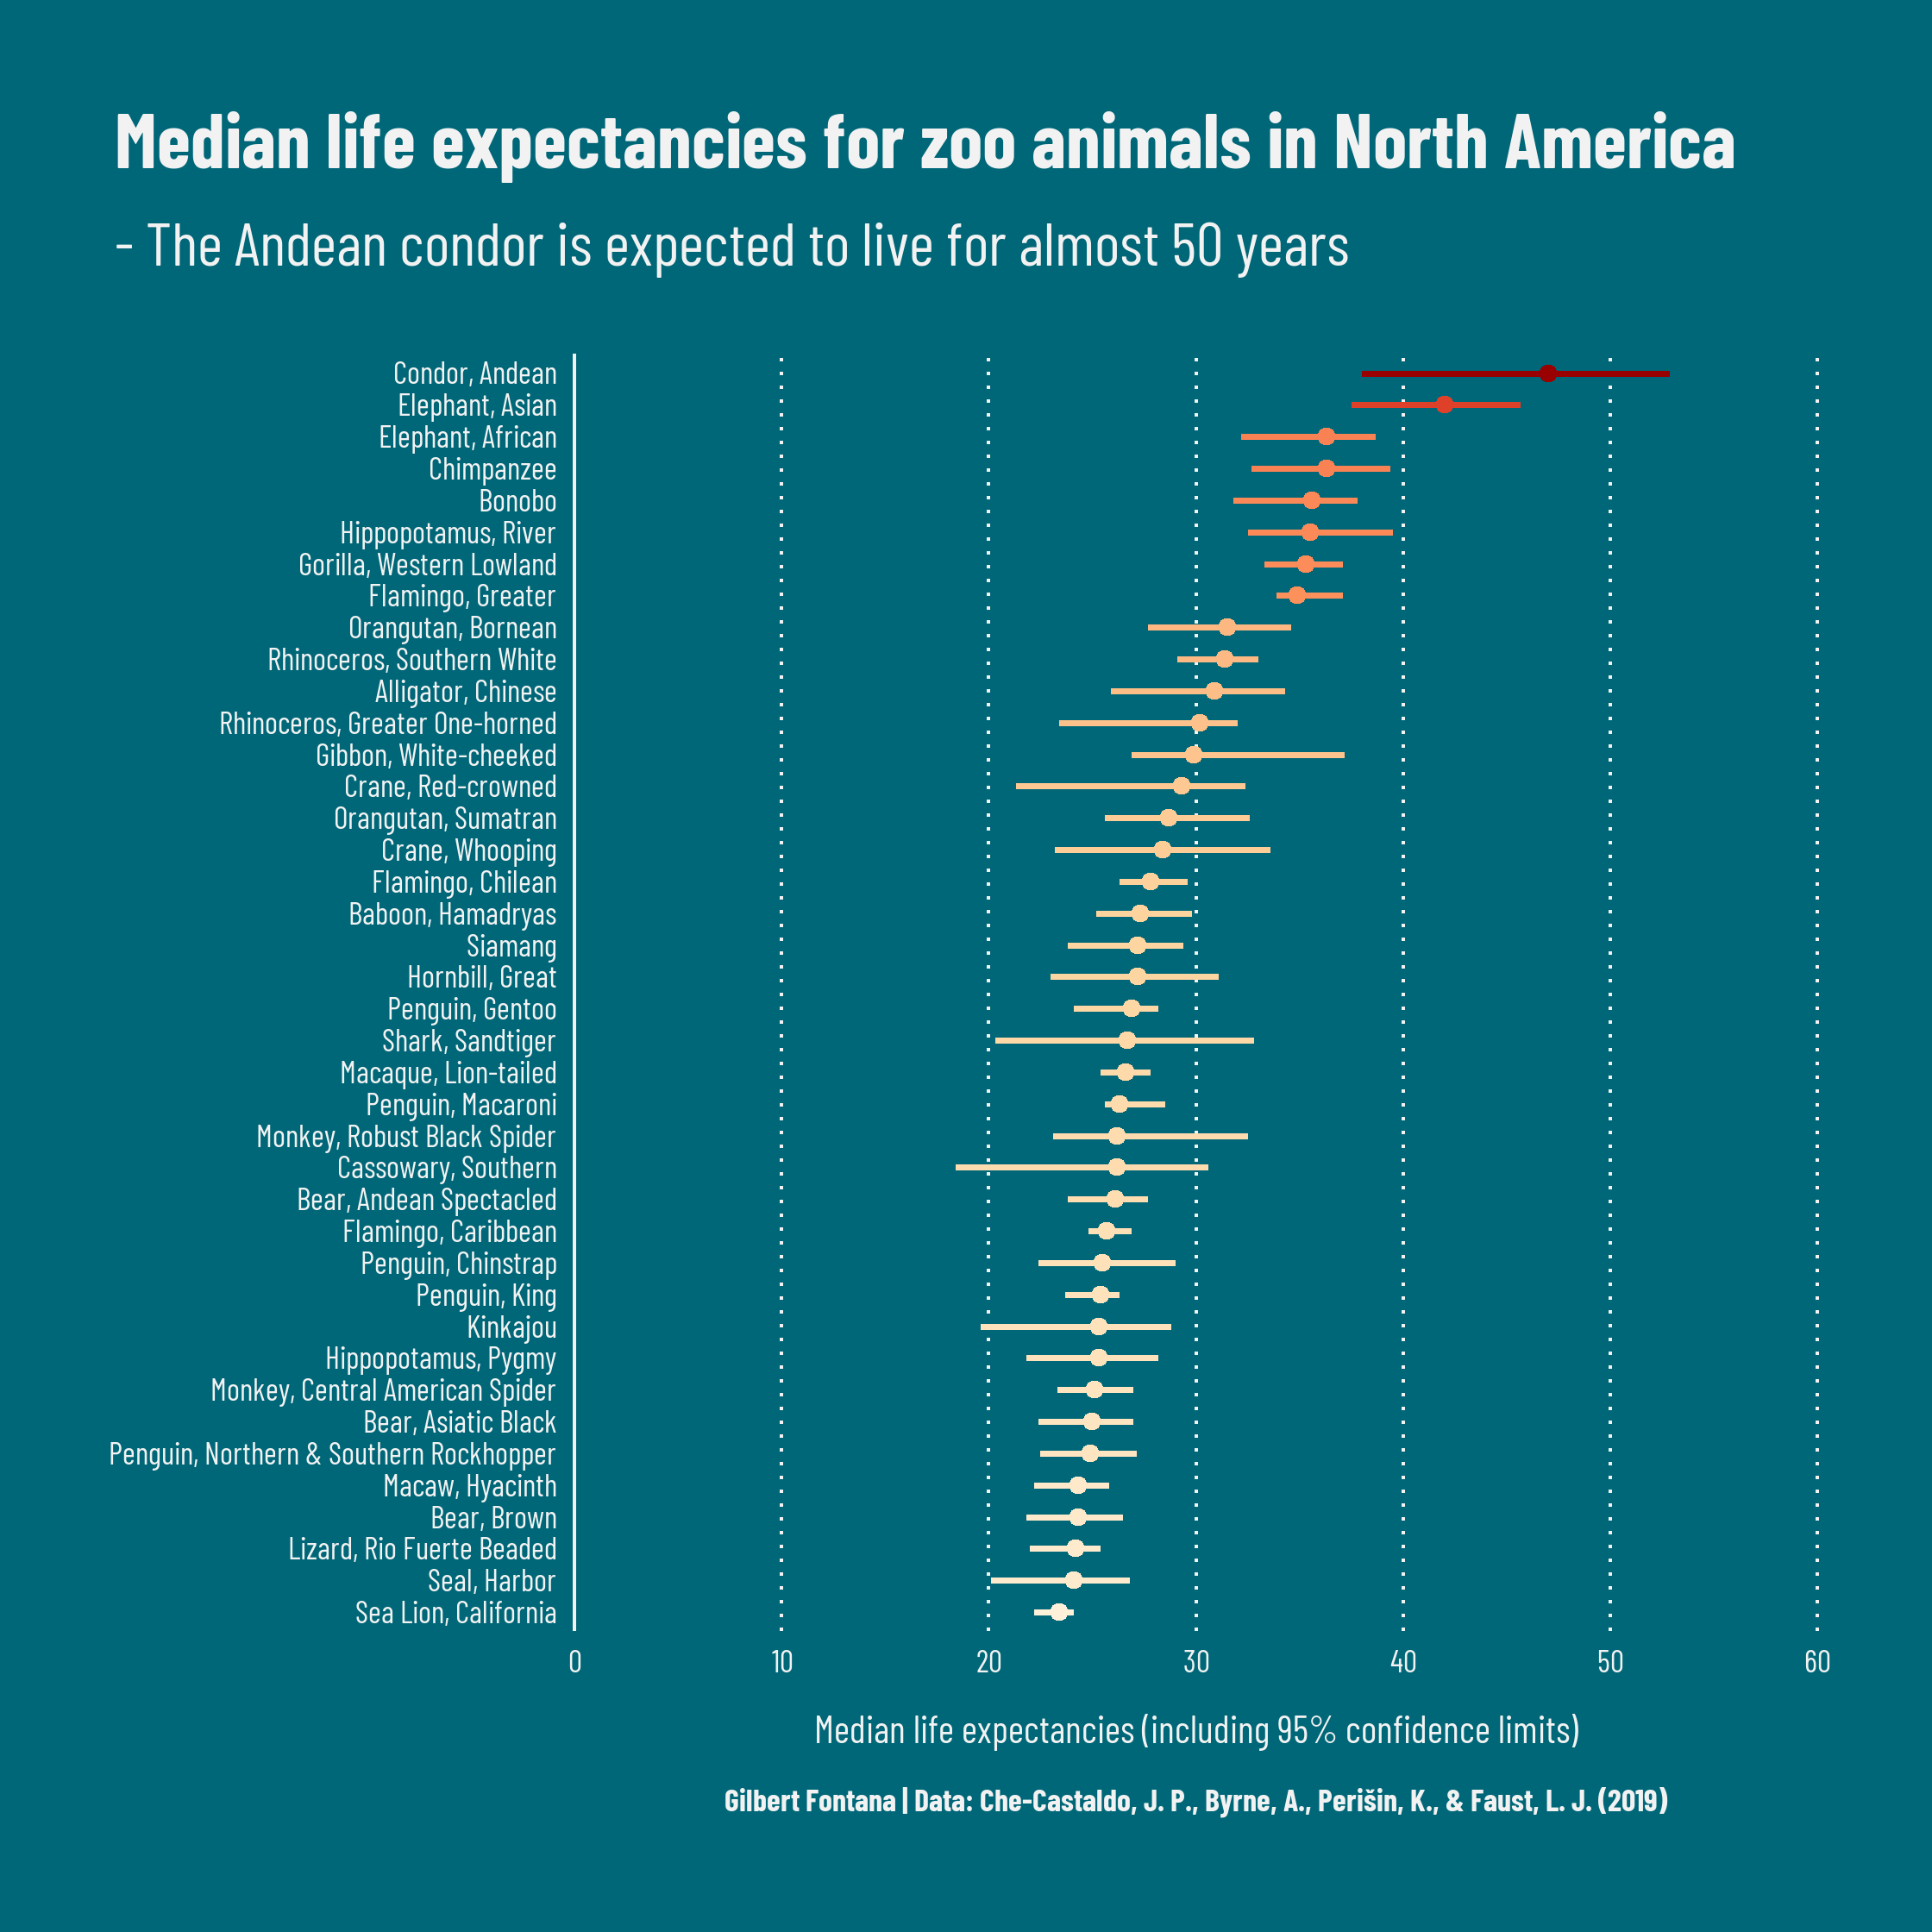

The R source for this figure:


# Libs
library(tidyverse)
library(janitor)
library(ggdist)
library(MetBrewer)
library(showtext)

# Data
df <- read_csv("C:/Users/Gilbert/Documents/GitHub/DataVisualization/Zoo/Data.csv") %>% 
  clean_names()

df$species_common_name <- gsub(r"{\s*\([^\)]+\)}","",df$species_common_name)

# Misc
font <- "Barlow Condensed"
font_add_google(family=font, font)
bg <- "#006778"
txt_col <- "grey95"
theme_set(theme_minimal(base_family = font))
showtext_auto(enable = TRUE) 

df %>% 
filter(!is.na(overall_mle)) %>% 
arrange(overall_mle) %>%
slice_tail(n=40) %>%
mutate(species_common_name=factor(species_common_name, levels=species_common_name)) %>% 
ggplot(aes(y=species_common_name, x=overall_mle, xmin = overall_ci_lower, xmax = overall_ci_upper)) +
  geom_pointinterval(aes(color=overall_mle), size=2) +
  scale_color_distiller(palette = "OrRd",direction = 1) +
  scale_x_continuous(limits = c(0,60), expand = c(0,0)) +
  labs(title="Median life expectancies for zoo animals in North America",
       subtitle = "- The Andean condor is expected to live for almost 50 years",
       caption = "Gilbert Fontana | Data: Che-Castaldo, J. P., Byrne, A., Perisin, K., & Faust, L. J. (2019)") +
  xlab("Median life expectancies (including 95% confidence limits)") +
  coord_cartesian(clip = "off") +
  theme(
    panel.grid = element_blank(),
    panel.grid.major.x = element_line(linetype = "dotted", color = txt_col),
    axis.title.x = element_text(hjust=.5, color=txt_col, size=10, margin = margin(10,0,0,0)),
    axis.title.y = element_blank(),
    axis.text = element_text(color=txt_col, size=8),
    axis.line.y = element_line(color = txt_col),
    plot.title = element_text(size=20, color=txt_col,lineheight=.8, face="bold", margin=margin(0,0,0,0)),
    plot.title.position = "plot",
    plot.subtitle = element_text(size=16, color=txt_col, margin=margin(10,0,20,0)),
    plot.caption = element_text(hjust=.5,margin=margin(10,0,0,0), size=8, color=txt_col, face="bold"),
    plot.background = element_rect(color=bg, fill=bg),
    plot.margin = margin(30,30,30,30),
    legend.position = "none"
  )

# Save
showtext_opts(dpi = 320) 

ggsave("Zoo.png",
       height = 7,
       width = 7,
       dpi=320,
       
)  

showtext_auto(FALSE)  
  